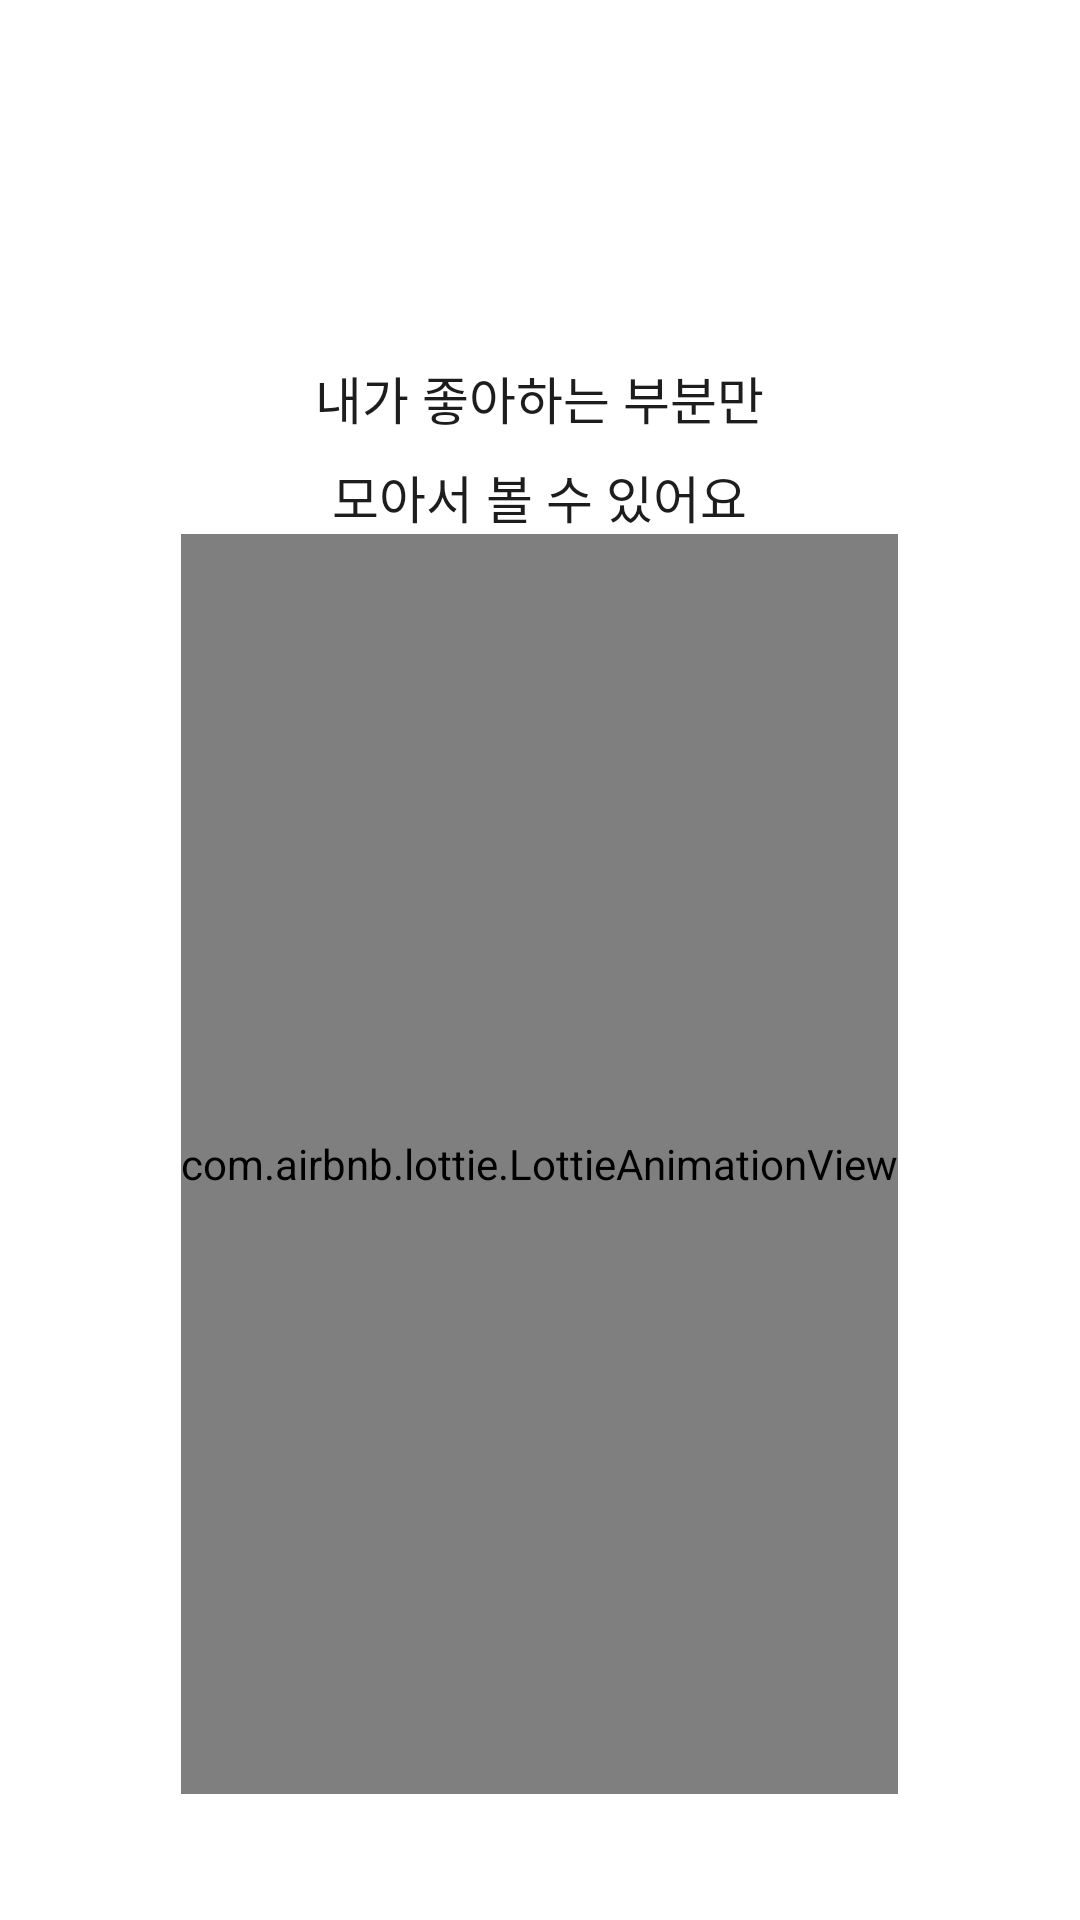

The Android layout XML behind this screen, and the referenced resources:
<!-- AndroidManifest.xml: application theme Theme.ForkiePlayer -->
<!-- res/layout/fragment_onboarding_four.xml -->
<?xml version="1.0" encoding="utf-8"?>
<androidx.constraintlayout.widget.ConstraintLayout xmlns:android="http://schemas.android.com/apk/res/android"
    xmlns:tools="http://schemas.android.com/tools"
    android:layout_width="match_parent"
    android:layout_height="match_parent"
    xmlns:app="http://schemas.android.com/apk/res-auto"
    tools:context=".onboarding.FragmentOnboardingFour">

    <LinearLayout
        android:layout_width="match_parent"
        android:layout_height="wrap_content"
        android:layout_marginTop="120dp"
        android:gravity="center_horizontal"
        android:orientation="vertical"
        app:layout_constraintEnd_toEndOf="parent"
        app:layout_constraintStart_toStartOf="parent"
        app:layout_constraintTop_toTopOf="parent">

        <TextView
            android:id="@+id/textView3"
            android:layout_width="wrap_content"
            android:layout_height="wrap_content"
            android:fontFamily="@font/pretendard_medium"
            android:text="내가 좋아하는 부분만"
            android:textColor="@color/forkie_b1"
            android:textSize="17sp" />

        <TextView
            android:layout_width="wrap_content"
            android:layout_height="wrap_content"
            android:layout_marginTop="8dp"
            android:fontFamily="@font/pretendard_medium"
            android:text="모아서 볼 수 있어요"
            android:textColor="@color/forkie_b1"
            android:textSize="17sp" />

        <com.airbnb.lottie.LottieAnimationView
            android:layout_width="wrap_content"
            android:layout_height="420dp"
            app:lottie_autoPlay="true"
            app:lottie_loop="true"
            app:lottie_rawRes="@raw/onboarding4" />

    </LinearLayout>

</androidx.constraintlayout.widget.ConstraintLayout>
<!-- resources referenced by this layout -->
<resources>
  <color name="forkie_b1">#1D1D1D</color>
  <style name="Theme.ForkiePlayer" parent="Theme.MaterialComponents.DayNight.NoActionBar">
          
          <item name="colorPrimary">@color/forkie_b1</item>
          <item name="colorPrimaryVariant">@color/forkie_g1</item>
          <item name="colorOnPrimary">@color/forkie_white</item>
          
          <item name="colorSecondary">@color/forkie_b1</item>
          <item name="colorSecondaryVariant">@color/forkie_g1</item>
          <item name="colorOnSecondary">@color/forkie_white</item>
          
          <item name="android:statusBarColor">@color/forkie_white</item>
  
          
          <item name="android:windowLightStatusBar">true</item>
      </style>
  <color name="forkie_g1">#F6F6F6</color>
  <color name="forkie_white">#FFFFFF</color>
</resources>
